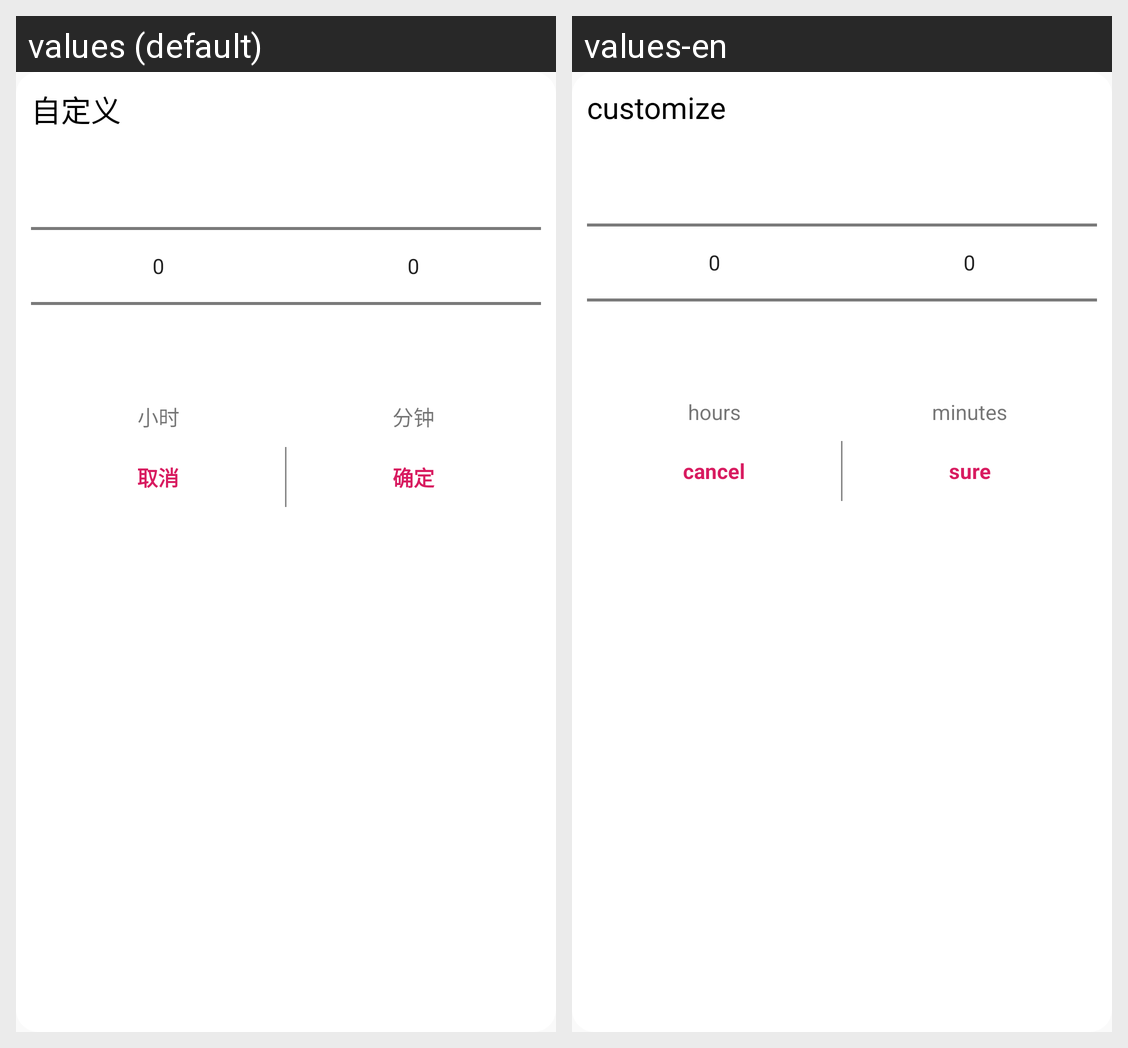

Strings drawn on this Android screen and how each of the app's shown locales translates them:
Android screen res/layout/dialog_timer_customer.xml rendered under 2 locales, left to right: values (default), values-en. Device: Nexus 5 (rendered at 1080×1920; each locale shown at half size, 540×960, under a caption strip naming it); theme AppTheme.
Strings drawn on this screen, with the default value and each locale's value (text and hints the layout hard-codes, and strings that could not be matched under every locale, appear in the picture but are not listed):

timer_time_customer
  values: 自定义
  values-en: customize

hour
  values: 小时
  values-en: hours

min
  values: 分钟
  values-en: minutes

cancel
  values: 取消
  values-en: cancel

sure
  values: 确定
  values-en: sure
